Run: headless pygame with SDL's dummy video driver; simulated clock (each Clock.tick advances the game by its frame time, no real sleeping); random seed 0; keys injected as events and as key.get_pressed() state; no mouse input.
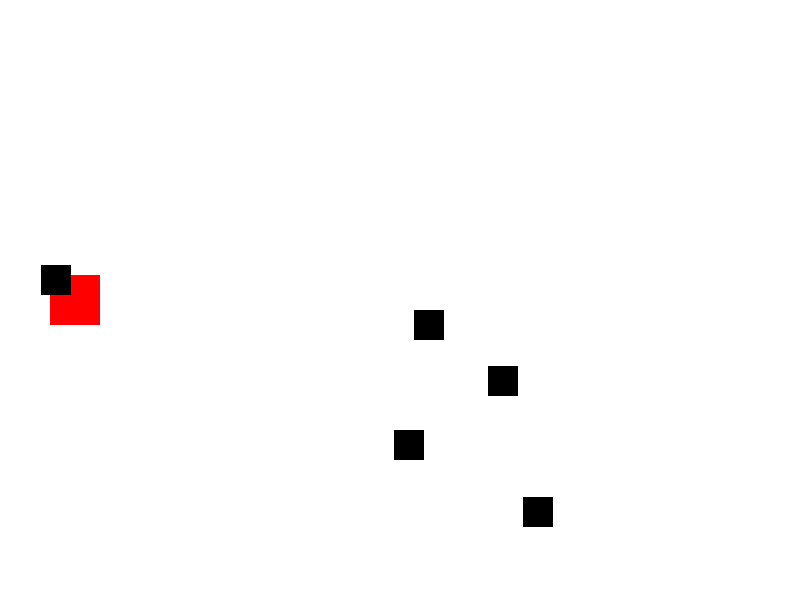
Frame 1 of 4 · flips 1–60 · no input
Frame 2 of 4 · flips 61–180 · tapped SPACE, RETURN · held RIGHT (→), D · screen unchanged from frame 1, image omitted
Frame 3 of 4 · flips 181–300 · held DOWN (↓), S · screen unchanged from frame 2, image omitted
Frame 4 of 4 · flips 301–420 · held LEFT (←), A, UP (↑), W · screen unchanged from frame 3, image omitted

The pygame program that drew these frames:

import pygame
import sys
import random

# Initialize Pygame
pygame.init()

# Screen configuration
width, height = 800, 600
screen = pygame.display.set_mode((width, height))
pygame.display.set_caption("Car Race")

# Color definitions
white = (255, 255, 255)
black = (0, 0, 0)
red = (255, 0, 0)

# Class definitions
class Car(pygame.sprite.Sprite):
    """Class to represent a car sprite."""
    def __init__(self, color, width, height, x, y):
        """
        Initialize a car sprite.

        Args:
            color (tuple): RGB color tuple (e.g., (255, 0, 0) for red).
            width (int): Width of the car sprite.
            height (int): Height of the car sprite.
            x (int): Initial x-coordinate of the car sprite.
            y (int): Initial y-coordinate of the car sprite.
        """
        super().__init__()

        self.image = pygame.Surface([width, height])
        self.image.fill(white)
        self.image.set_colorkey(white)

        pygame.draw.rect(self.image, color, [0, 0, width, height])

        self.rect = self.image.get_rect()
        self.rect.x = x
        self.rect.y = y

    def move(self, x_change, y_change):
        """
        Move the car by changing its x and y coordinates.

        Args:
            x_change (int): Change in the x-coordinate.
            y_change (int): Change in the y-coordinate.
        """
        self.rect.x += x_change
        self.rect.y += y_change

# Function to generate random obstacles
def generate_obstacles():
    """
    Generate a group of random obstacles.

    Returns:
        pygame.sprite.Group: Group of obstacle sprites.
    """
    obstacles = pygame.sprite.Group()
    for _ in range(5):
        obstacle = Car(black, 30, 30, random.randrange(width - 30), random.randrange(height - 30))
        obstacles.add(obstacle)
    return obstacles

# Create players and obstacles
player1 = Car(red, 50, 50, 50, height // 2 - 25)
player2 = Car(red, 50, 50, 50, height // 2 - 25)
obstacles = generate_obstacles()

# Sprite groups
all_sprites = pygame.sprite.Group()
all_sprites.add(player1, player2, obstacles)

# Clock to control game speed
clock = pygame.time.Clock()

# Main game loop
while True:
    for event in pygame.event.get():
        if event.type == pygame.QUIT:
            pygame.quit()
            sys.exit()

    # Game logic
    keys = pygame.key.get_pressed()
    player1.move(keys[pygame.K_RIGHT] - keys[pygame.K_LEFT], keys[pygame.K_DOWN] - keys[pygame.K_UP])

    # Collision detection with obstacles
    collisions = pygame.sprite.spritecollide(player1, obstacles, False)
    if collisions:
        player1.rect.x = 50
        player1.rect.y = height // 2 - 25

    # Update the screen
    screen.fill(white)
    all_sprites.draw(screen)

    # Update the screen
    pygame.display.flip()

    # Control game speed
    clock.tick(30)
